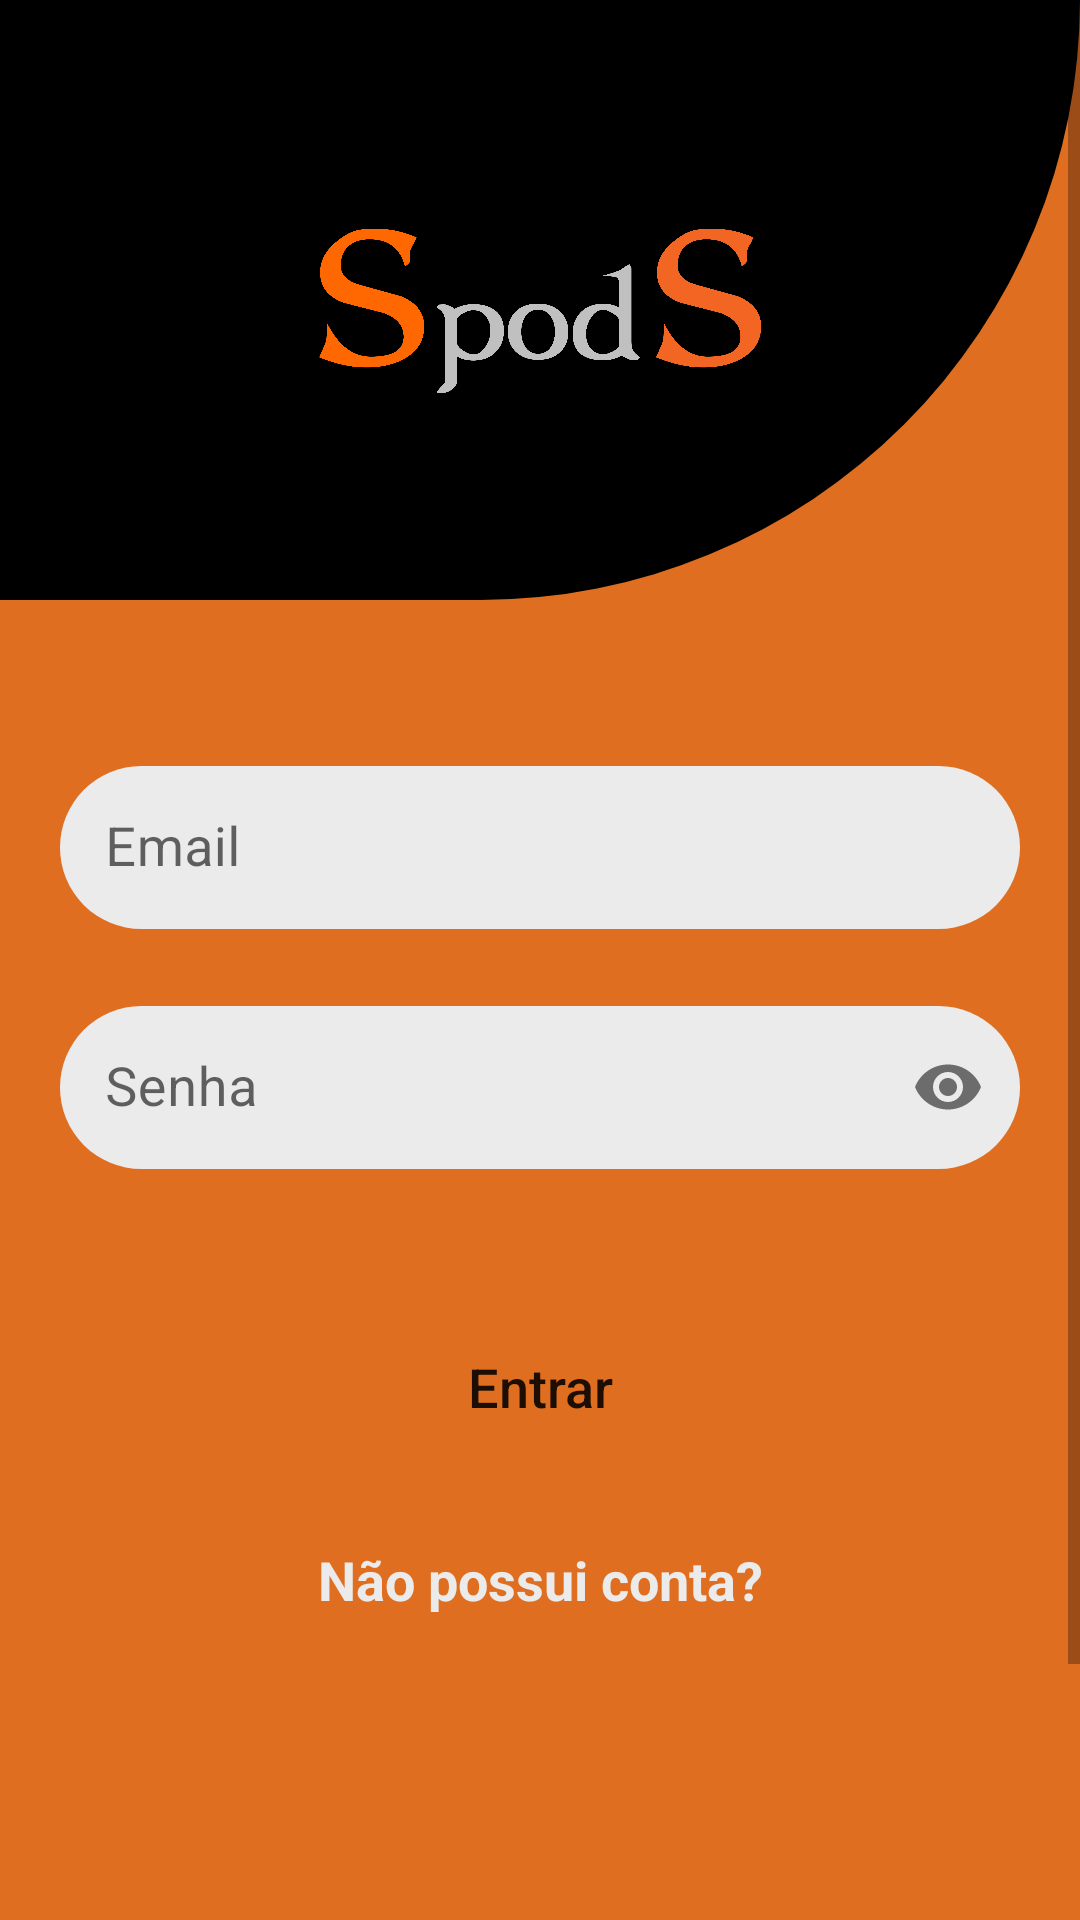

This screen was rendered from an Android layout file. Write that file and the resources it references.
<!-- AndroidManifest.xml: application theme Theme.Spods_login -->
<!-- res/layout/activity_main.xml -->
<?xml version="1.0" encoding="utf-8"?>
<ScrollView android:layout_width="match_parent"
    android:layout_height="match_parent"
    android:fillViewport="true"
    xmlns:android="http://schemas.android.com/apk/res/android"
    >

<androidx.constraintlayout.widget.ConstraintLayout
    xmlns:app="http://schemas.android.com/apk/res-auto"
    xmlns:tools="http://schemas.android.com/tools"
    android:layout_width="match_parent"
    android:layout_height="wrap_content"
    android:background="@color/orange"
    tools:context=".MainActivity">

   <View
       android:id="@+id/containerTop"
       android:layout_width="match_parent"
       android:layout_height="200dp"
       android:background="@drawable/background"
       app:layout_constraintTop_toTopOf="parent"
       app:layout_constraintStart_toStartOf="parent"
       app:layout_constraintEnd_toEndOf="parent"
   />
    
    <ImageView
        android:layout_width="150dp"
        android:layout_height="150dp"
        android:src="@drawable/spods_logo"
        app:layout_constraintTop_toTopOf="@id/containerTop"
        app:layout_constraintStart_toStartOf="@id/containerTop"
        app:layout_constraintEnd_toEndOf="@id/containerTop"
        app:layout_constraintBottom_toBottomOf="@id/containerTop"
        />

    <com.google.android.material.textfield.TextInputLayout
        android:id="@+id/txtInputLayoutEmail"
        android:layout_width="match_parent"
        android:layout_height="wrap_content"
        app:layout_constraintTop_toBottomOf="@id/containerTop"
        app:layout_constraintStart_toStartOf="parent"
        app:layout_constraintEnd_toEndOf="parent"
        android:layout_marginTop="50dp"
        android:layout_marginStart="20dp"
        android:layout_marginEnd="20dp"
        style="@style/Widget.MaterialComponents.TextInputLayout.OutlinedBox"
        app:boxStrokeColor="@color/orange"
        app:hintAnimationEnabled="true"
        app:hintTextColor="@color/black"
        app:errorEnabled="true"
        app:errorTextColor="@color/red"
        >

            <com.google.android.material.textfield.TextInputEditText
                android:id="@+id/editEmail"
                android:layout_width="match_parent"
                android:layout_height="wrap_content"
                android:hint="@string/hint_email"
                android:inputType="textEmailAddress"
                android:layout_marginTop="200dp"
                android:maxLines="1"
                android:textSize="18sp"
                android:padding="15dp"
                android:drawableRight="@drawable/email_icon"
                android:background="@drawable/background_text"
                />


    </com.google.android.material.textfield.TextInputLayout>

    <com.google.android.material.textfield.TextInputLayout
        android:id="@+id/txtInputLayoutSenha"
        android:layout_width="match_parent"
        android:layout_height="wrap_content"
        app:layout_constraintTop_toBottomOf="@id/txtInputLayoutEmail"
        app:layout_constraintStart_toStartOf="parent"
        app:layout_constraintEnd_toEndOf="parent"
        android:layout_marginStart="20dp"
        android:layout_marginEnd="20dp"
        style="@style/Widget.MaterialComponents.TextInputLayout.OutlinedBox"
        app:boxStrokeColor="@color/orange"
        app:hintAnimationEnabled="true"
        app:hintTextColor="@color/black"
        app:errorEnabled="true"
        app:errorTextColor="@color/red"
        app:passwordToggleEnabled="true"
        >

        <com.google.android.material.textfield.TextInputEditText
            android:id="@+id/editSenha"
            android:layout_width="match_parent"
            android:layout_height="wrap_content"
            android:hint="@string/hint_senha"
            android:inputType="textPassword"
            android:layout_marginTop="200dp"
            android:maxLines="1"
            android:textSize="18sp"
            android:padding="15dp"
            android:background="@drawable/background_text"

            />


    </com.google.android.material.textfield.TextInputLayout>


    <androidx.appcompat.widget.AppCompatButton
        android:id="@+id/btn_entrar"
        android:layout_width="match_parent"
        android:layout_height="wrap_content"
        android:text="@string/txt_btn_entrar"
        android:textAllCaps="false"
        android:padding="20dp"
        android:textSize="18dp"
        android:background="@drawable/btn_selecionado"
        android:enabled="true"
        app:layout_constraintTop_toBottomOf="@id/txtInputLayoutSenha"
        app:layout_constraintStart_toStartOf="parent"
        app:layout_constraintEnd_toEndOf="parent"
        android:layout_marginTop="20dp"
        android:layout_marginStart="20dp"
        android:layout_marginEnd="20dp"

        />

    <TextView
        android:id="@+id/chama_tela_cadastro"
        android:layout_width="match_parent"
        android:layout_height="wrap_content"
        android:text="@string/txt_tela_cadastro"
        android:textSize="18sp"
        android:gravity="center"
        android:textColor="@color/gray"
        android:textStyle="bold"
        app:layout_constraintTop_toBottomOf="@id/btn_entrar"
        app:layout_constraintStart_toStartOf="parent"
        app:layout_constraintEnd_toEndOf="parent"
        android:layout_marginTop="20dp"
        android:layout_marginStart="20dp"
        android:layout_marginEnd="20dp"
        />

    <ProgressBar
        android:id="@+id/progress_bar"
        android:layout_width="wrap_content"
        android:layout_height="wrap_content"
        android:visibility="gone"
        app:layout_constraintTop_toBottomOf="@id/chama_tela_cadastro"
        app:layout_constraintStart_toStartOf="parent"
        app:layout_constraintEnd_toEndOf="parent"
        app:layout_constraintBottom_toBottomOf="parent"
        android:layout_marginTop="20dp"
        />

    <View
        android:layout_width="match_parent"
        android:layout_height="80dp"
        android:background="@drawable/background_view"
        app:layout_constraintTop_toBottomOf="@id/progress_bar"
        app:layout_constraintStart_toStartOf="parent"
        app:layout_constraintEnd_toEndOf="parent"
        app:layout_constraintBottom_toBottomOf="parent"
        android:layout_marginTop="20dp"
        />

</androidx.constraintlayout.widget.ConstraintLayout>
</ScrollView>
<!-- resources referenced by this layout -->
<resources>
  <color name="black">#FF000000</color>
  <color name="gray">#ebebeb</color>
  <color name="orange">#FCE06D1F</color>
  <color name="red">#c0392b</color>
  <!-- drawable background (drawable) -->
  <?xml version="1.0" encoding="utf-8"?>
  <shape xmlns:android="http://schemas.android.com/apk/res/android"
      android:shape="rectangle">
  
      <solid android:color="@color/black"/>
      <corners android:bottomRightRadius="600dp"/>
  
  </shape>
  <!-- drawable background_text (drawable) -->
  <?xml version="1.0" encoding="utf-8"?>
  <shape xmlns:android="http://schemas.android.com/apk/res/android"
      android:shape="rectangle">
  
      <solid android:color="@color/gray"/>
      <corners android:radius="30dp" />
  
  </shape>
  <!-- drawable background_view (drawable) -->
  <?xml version="1.0" encoding="utf-8"?>
  <shape xmlns:android="http://schemas.android.com/apk/res/android"
      android:shape="rectangle">
  
      <solid android:color="@color/black"/>
      <corners android:topLeftRadius="160dp"
          android:topRightRadius="160dp" />
  
  </shape>
  <!-- drawable btn_selecionado (drawable) -->
  <?xml version="1.0" encoding="utf-8"?>
  <selector xmlns:android="http://schemas.android.com/apk/res/android">
  
      <item android:state_enabled="true" android:drawable="@drawable/btn_desativado" />
      <item android:state_enabled="false" android:drawable="@drawable/btn_ativado" />
  
  </selector>
  <!-- drawable spods_logo: png bitmap (drawable, 91620 bytes) -->
  <string name="hint_email">Email</string>
  <string name="hint_senha">Senha</string>
  <string name="txt_btn_entrar">Entrar</string>
  <string name="txt_tela_cadastro">Não possui conta?</string>
  <style name="Theme.Spods_login" parent="Theme.MaterialComponents.DayNight.DarkActionBar">
          
          <item name="colorPrimary">@color/purple_500</item>
          <item name="colorPrimaryVariant">@color/purple_700</item>
          <item name="colorOnPrimary">@color/white</item>
          
          <item name="colorSecondary">@color/teal_200</item>
          <item name="colorSecondaryVariant">@color/teal_700</item>
          <item name="colorOnSecondary">@color/black</item>
          
          <item name="android:statusBarColor">?attr/colorPrimaryVariant</item>
          
      </style>
  <!-- drawable btn_desativado (drawable) -->
  <?xml version="1.0" encoding="utf-8"?>
  <shape xmlns:android="http://schemas.android.com/apk/res/android"
      android:shape="rectangle">
  
      <solid android:color="@color/gray" />
      <corners android:radius="20dp" />
      <stroke android:color="@color/orange" android:width="2dp"/>
  
  </shape>
  <color name="purple_500">#FF6200EE</color>
  <color name="purple_700">#FF3700B3</color>
  <color name="white">#FFFFFFFF</color>
  <color name="teal_200">#FF03DAC5</color>
  <color name="teal_700">#FF018786</color>
</resources>
